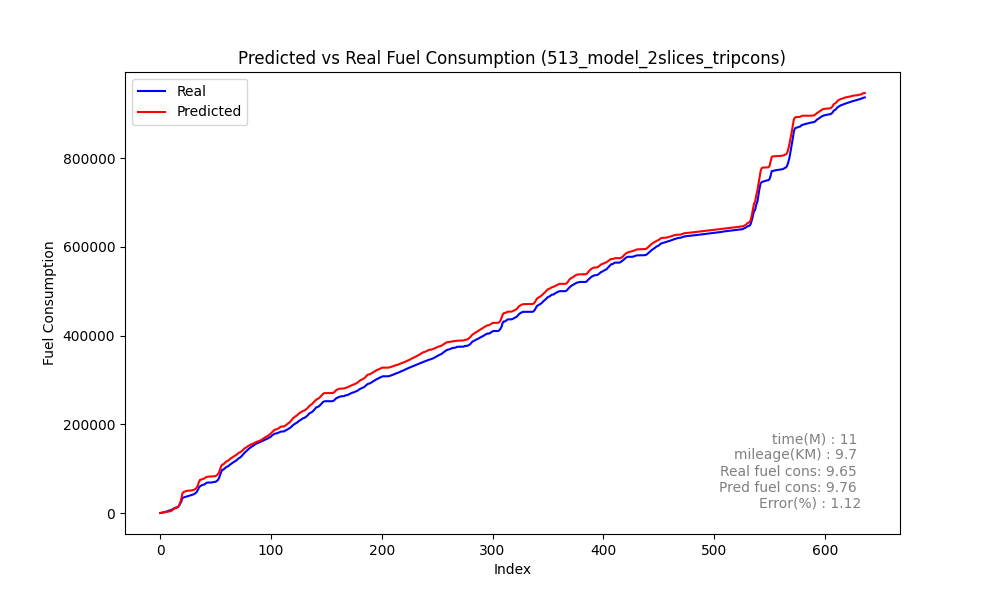

The file beside this chart, header and first rows:
Speed, Actual, Predicted_sum, Predicted, rate, MAE, MSE, MAPE, slope
0, 186.6, 352.9, 352.9, 186.6, 350.5, 387085, 31.81, 1.647
0, 565.9, 600.4, 247.5, 379.3, 350.5, 387085, 31.81, 1.647
0, 998.3, 921.3, 320.9, 432.4, 350.5, 387085, 31.81, 1.647
0, 1651, 1299, 377.3, 652.9, 350.5, 387085, 31.81, 1.647
0, 2494, 1762, 463.9, 842.6, 350.5, 387085, 31.81, 1.647
1, 3242, 2205, 443, 748.2, 350.5, 387085, 31.81, 1.647
2, 3747, 2569, 363.2, 504.5, 350.5, 387085, 31.81, 1.647
1, 4321, 3018, 448.9, 574.1, 350.5, 387085, 31.81, 1.647
1, 5702, 3632, 614.5, 1381, 350.5, 387085, 31.81, 1.647
3, 6237, 4245, 613.1, 535.5, 350.5, 387085, 31.81, 1.647
5, 6880, 4997, 751.3, 642, 350.5, 387085, 31.81, 1.647
6, 8298, 6689, 1692, 1419, 350.5, 387085, 31.81, 1.647
13, 9734, 8635, 1947, 1436, 350.5, 387085, 31.81, 1.647
18, 11410, 10590, 1955, 1676, 350.5, 387085, 31.81, 1.647
22, 12169, 11211, 620.7, 758.4, 350.5, 387085, 31.81, 1.647
21, 12936, 12133, 922.3, 767.6, 350.5, 387085, 31.81, 1.647
22, 13828, 13590, 1457, 891.7, 350.5, 387085, 31.81, 1.647
24, 16638, 17037, 3447, 2810, 350.5, 387085, 31.81, 1.647
31, 21019, 23035, 5998, 4381, 350.5, 387085, 31.81, 1.647
39, 25774, 31806, 8771, 4756, 350.5, 387085, 31.81, 1.647
47, 33607, 44124, 12317, 7832, 350.5, 387085, 31.81, 1.647
58, 35130, 47450, 3326, 1524, 350.5, 387085, 31.81, 1.647
58, 35913, 48369, 919.8, 782.7, 350.5, 387085, 31.81, 1.647
58, 36818, 49260, 891, 905.5, 350.5, 387085, 31.81, 1.647
57, 37579, 50067, 806.2, 760.6, 350.5, 387085, 31.81, 1.647
56, 38412, 50406, 339.1, 832.9, 350.5, 387085, 31.81, 1.647
54, 39304, 50553, 147.2, 891.6, 350.5, 387085, 31.81, 1.647
49, 39974, 50698, 145.4, 670.1, 350.5, 387085, 31.81, 1.647
44, 40685, 50937, 238.4, 711, 350.5, 387085, 31.81, 1.647
42, 41410, 51441, 504.6, 725.2, 350.5, 387085, 31.81, 1.647
41, 42040, 52169, 727.4, 629.9, 350.5, 387085, 31.81, 1.647
40, 43529, 53444, 1275, 1489, 350.5, 387085, 31.81, 1.647
41, 45207, 54649, 1205, 1678, 350.5, 387085, 31.81, 1.647
41, 47839, 57706, 3057, 2633, 350.5, 387085, 31.81, 1.647
45, 52302, 62830, 5125, 4463, 350.5, 387085, 31.81, 1.647
50, 57766, 70748, 7917, 5464, 350.5, 387085, 31.81, 1.647
57, 60536, 75160, 4412, 2770, 350.5, 387085, 31.81, 1.647
60, 61896, 75506, 346, 1360, 350.5, 387085, 31.81, 1.647
59, 63356, 76359, 852.7, 1460, 350.5, 387085, 31.81, 1.647
59, 63817, 77166, 807.3, 461.4, 350.5, 387085, 31.81, 1.647
58, 64844, 78496, 1331, 1027, 350.5, 387085, 31.81, 1.647
58, 66752, 80258, 1762, 1908, 350.5, 387085, 31.81, 1.647
59, 68301, 81510, 1252, 1549, 350.5, 387085, 31.81, 1.647
59, 68834, 82087, 577.6, 532.9, 350.5, 387085, 31.81, 1.647
58, 68834, 82215, 128, 0.0, 350.5, 387085, 31.81, 1.647
56, 68834, 82259, 43.92, 0.0, 350.5, 387085, 31.81, 1.647
53, 68834, 82343, 83.75, 0.0, 350.5, 387085, 31.81, 1.647
46, 69276, 82478, 135.3, 441.9, 350.5, 387085, 31.81, 1.647
39, 69752, 82663, 184.4, 476.5, 350.5, 387085, 31.81, 1.647
32, 70140, 82892, 229.2, 387.3, 350.5, 387085, 31.81, 1.647
26, 70617, 83368, 476.5, 477.3, 350.5, 387085, 31.81, 1.647
24, 72154, 85174, 1806, 1537, 350.5, 387085, 31.81, 1.647
27, 74470, 87534, 2359, 2315, 350.5, 387085, 31.81, 1.647
31, 78465, 91421, 3888, 3995, 350.5, 387085, 31.81, 1.647
37, 85708, 98101, 6680, 7243, 350.5, 387085, 31.81, 1.647
45, 92249, 105893, 7792, 6541, 350.5, 387085, 31.81, 1.647
52, 97497, 109411, 3518, 5248, 350.5, 387085, 31.81, 1.647
55, 97816, 109805, 394.3, 318.3, 350.5, 387085, 31.81, 1.647
54, 100092, 112111, 2306, 2277, 350.5, 387085, 31.81, 1.647
56, 102537, 114859, 2748, 2445, 350.5, 387085, 31.81, 1.647
... 577 more rows
